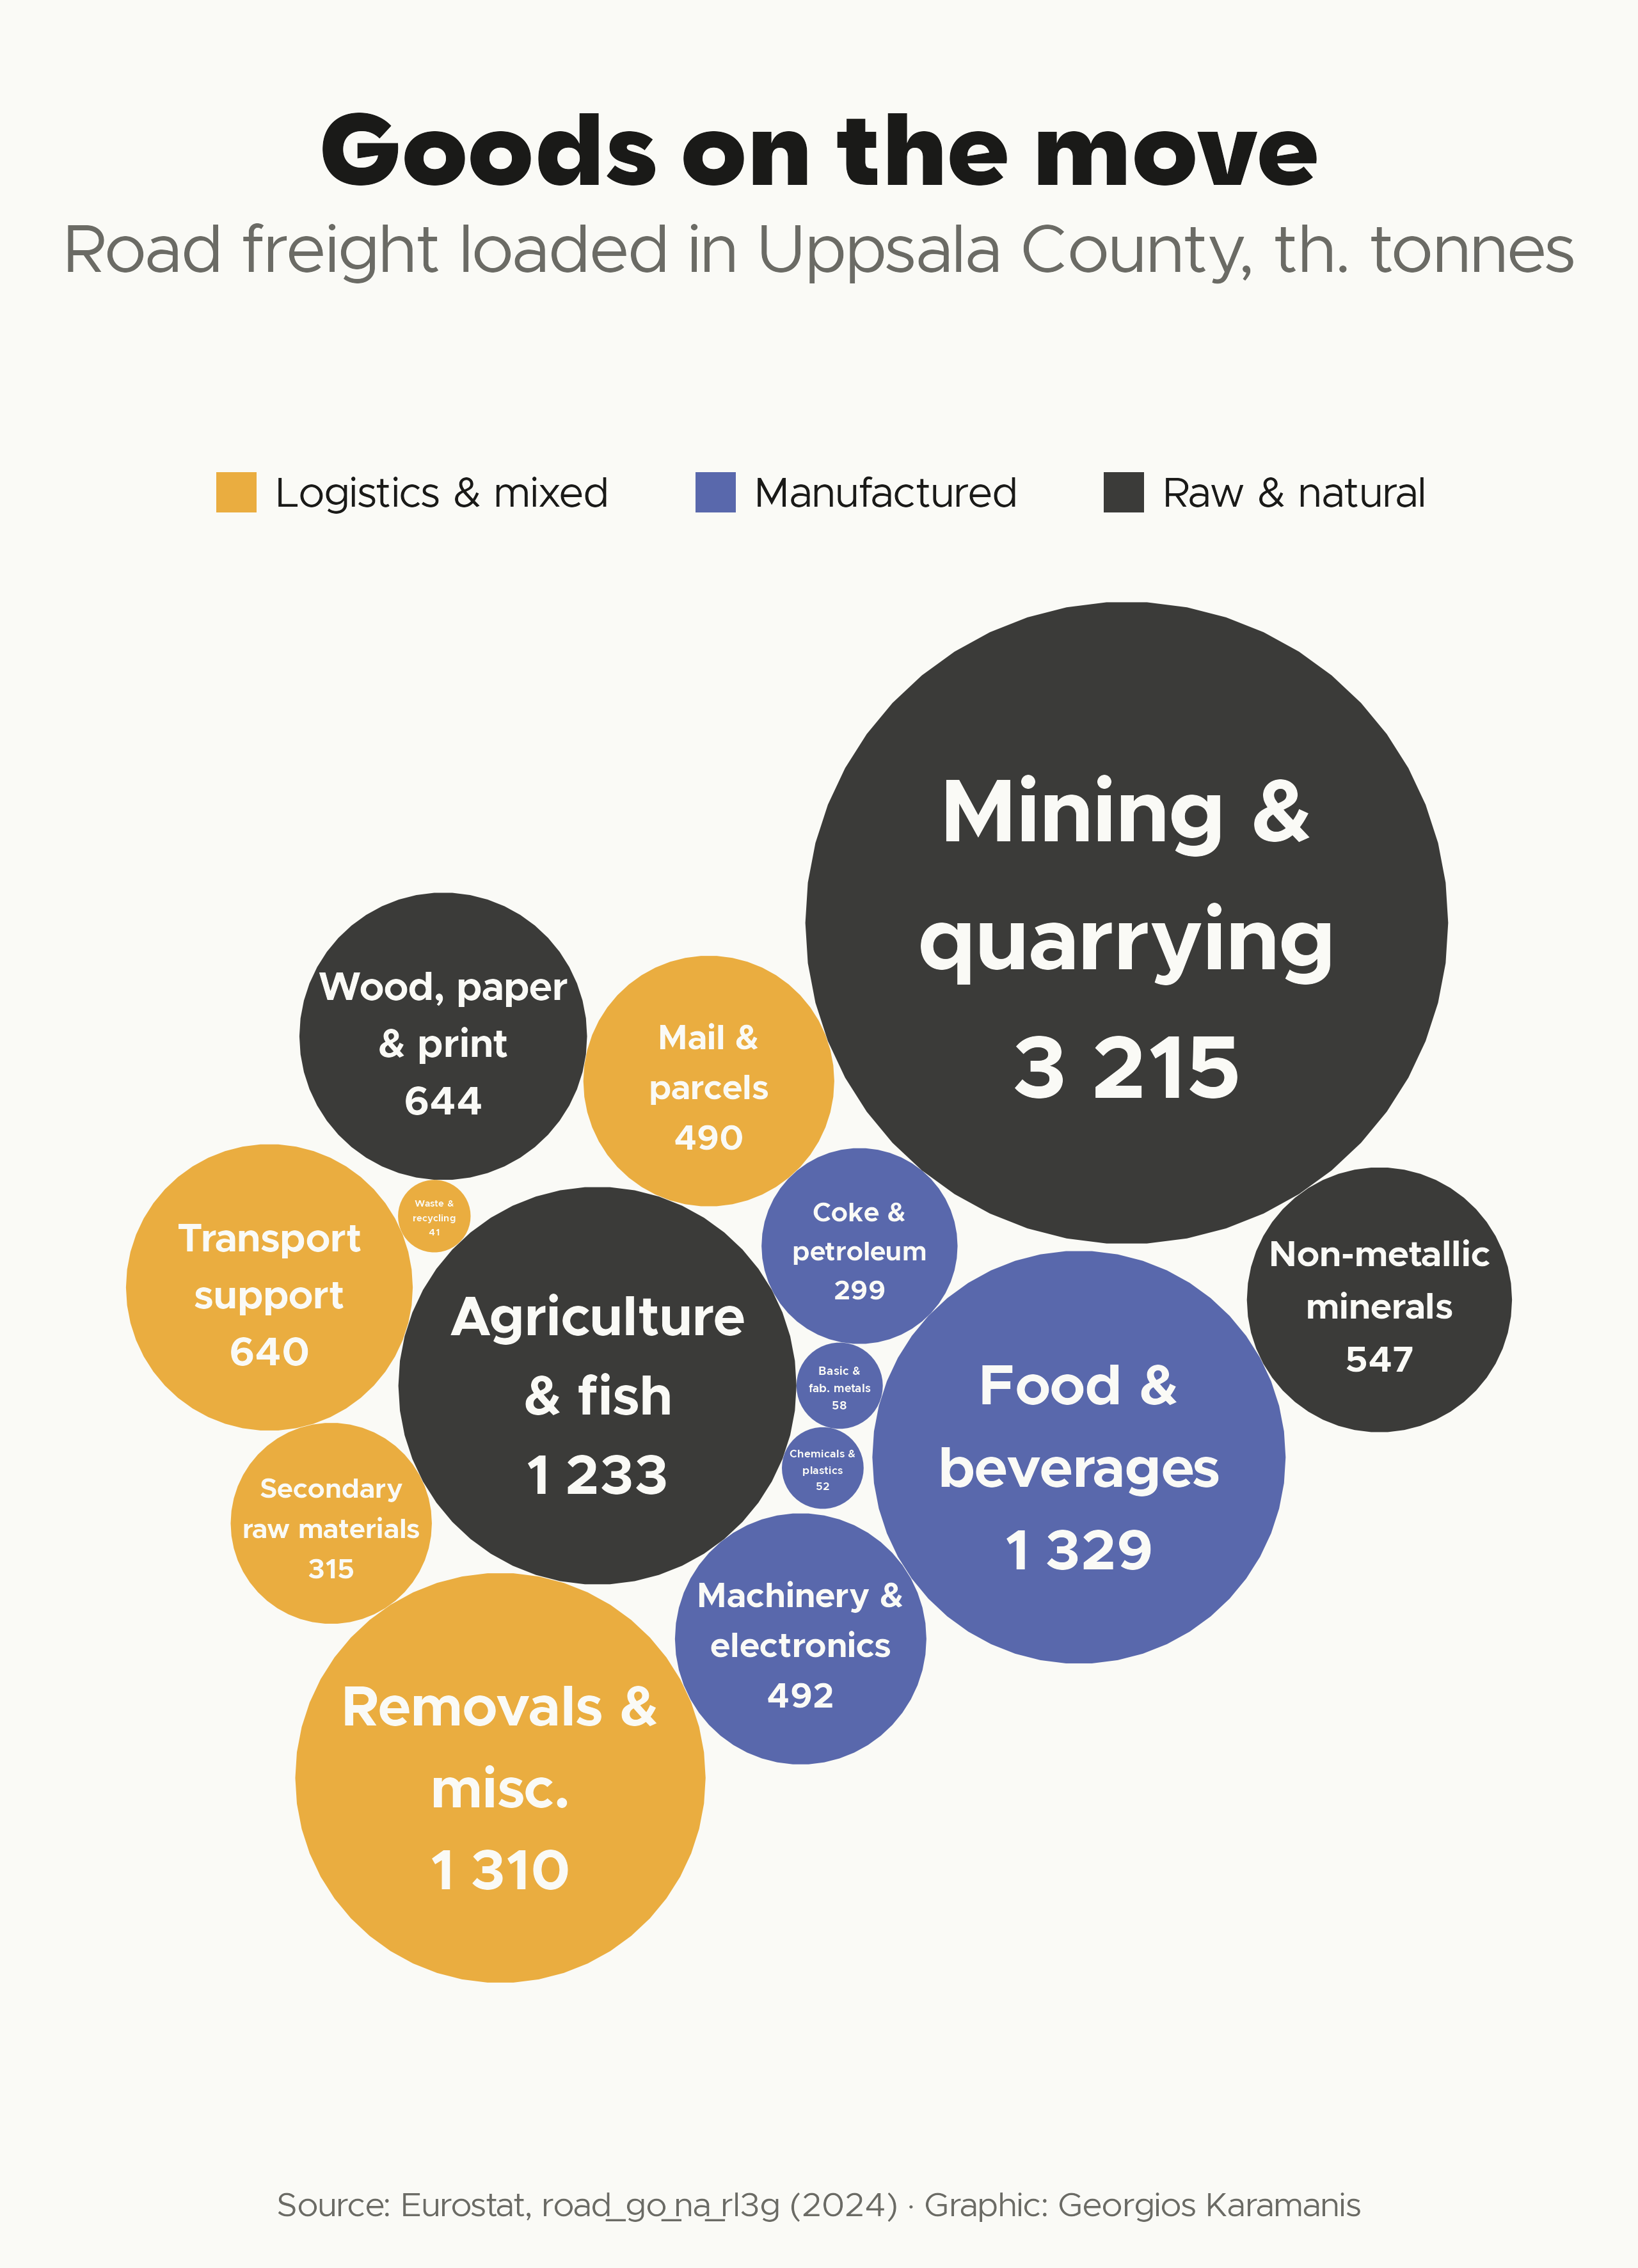

This chart was generated by the following R code:
library(tidyverse)
library(eurostat)
library(ggcirclepack)
library(camcorder)

gg_record(here::here("2026/temp/"), device = "png", height = 11.08, width = 8, units = "in", dpi = 320)

f1 <- "Metropolis"
f2 <- "Karst"

clr_bg      <- "#FAFAF6"
clr_text    <- "#1A1A18"
clr_text2   <- "#6B6B65"
clr_accent  <- "#E8A020"
clr_accent2 <- "#3D4F9F"
clr_grid    <- "#E0E0D8"

# Road freight loaded in Uppsala county by goods type
# Source: Eurostat, National road freight transport by NUTS3 region of loading and type of goods
# https://ec.europa.eu/eurostat/databrowser/view/road_go_na_rl3g

freight_raw <- get_eurostat("road_go_na_rl3g", filters = list(geo = "SE121"))

nst07_labels <- c(
  GT01 = "Agriculture\n& fish",
  GT02 = "Coal & crude oil",
  GT03 = "Mining &\nquarrying",
  GT04 = "Food &\nbeverages",
  GT05 = "Textiles & leather",
  GT06 = "Wood, paper\n& print",
  GT07 = "Coke &\npetroleum",
  GT08 = "Chemicals &\nplastics",
  GT09 = "Non-metallic\nminerals",
  GT10 = "Basic &\nfab. metals",
  GT11 = "Machinery &\nelectronics",
  GT12 = "Transport equipment",
  GT13 = "Furniture & other",
  GT14 = "Secondary\nraw materials",
  GT15 = "Waste &\nrecycling",
  GT16 = "Mail &\nparcels",
  GT17 = "Transport\nsupport",
  GT18 = "Removals &\nmisc.",
  GT19 = "Mixed goods",
  GT20 = "Other"
)

freight <- freight_raw |>
  filter(nst07 != "TOTAL", nst07 != "UNK", unit == "THS_T") |>
  filter(time == max(time)) |>
  filter(!is.na(values)) |>
  mutate(
    label = coalesce(nst07_labels[nst07], nst07),
    category = case_when(
      nst07 %in% c("GT03", "GT01", "GT06", "GT09") ~ "Raw & natural",
      nst07 %in% c("GT04", "GT07", "GT08", "GT10", "GT11") ~ "Manufactured",
      TRUE ~ "Logistics & mixed"
    ),
    category = factor(category, levels = c("Raw & natural", "Manufactured", "Logistics & mixed"))
  )

ggplot(freight, aes(id = label, area = values, fill = category, label = paste0(label, "\n", scales::number(values)))) +
  geom_circlepack(alpha = 0.85, color = NA) +
  geom_circlepack_text(family = f1, fontface = "bold", color = clr_bg, vjust = 0.55) +
  scale_fill_manual(values = c("Raw & natural" = clr_text, "Manufactured" = clr_accent2, "Logistics & mixed" = clr_accent)) +
  scale_size_area(max_size = 11) +
  # coord_fixed() +
  labs(
    title = "Goods on the move",
    subtitle = "Road freight loaded in Uppsala County, th. tonnes",
    caption = "Source: Eurostat, road_go_na_rl3g (2024) · Graphic: Georgios Karamanis"
    ) +
  guides(
    fill = guide_legend(nrow = 1, reverse = TRUE),
    size = "none"
    ) +
  theme_void(base_family = f1, base_size = 24) +
  theme(
    legend.position = "top",
    legend.title = element_blank(),
    legend.text = element_text(size = 15, color = clr_text, margin = margin(l = 5)),
    legend.key.spacing.x = unit(2, "lines"),
    plot.background = element_rect(fill = clr_bg, color = NA),
    plot.title.position = "plot",
    plot.title = element_text(family = f2, face = "bold", size = 36, color = clr_text, hjust = 0.5, margin = margin(t = 20, b = 6)),
    plot.subtitle = element_text(color = clr_text2, hjust = 0.5, margin = margin(b = 65)),
    plot.caption = element_text(size = 12, color = clr_text2, hjust = 0.5, margin = margin(t = 50)),
    plot.margin = margin(t = 20, r = 20, b = 16, l = 20)
  )

record_polaroid()
